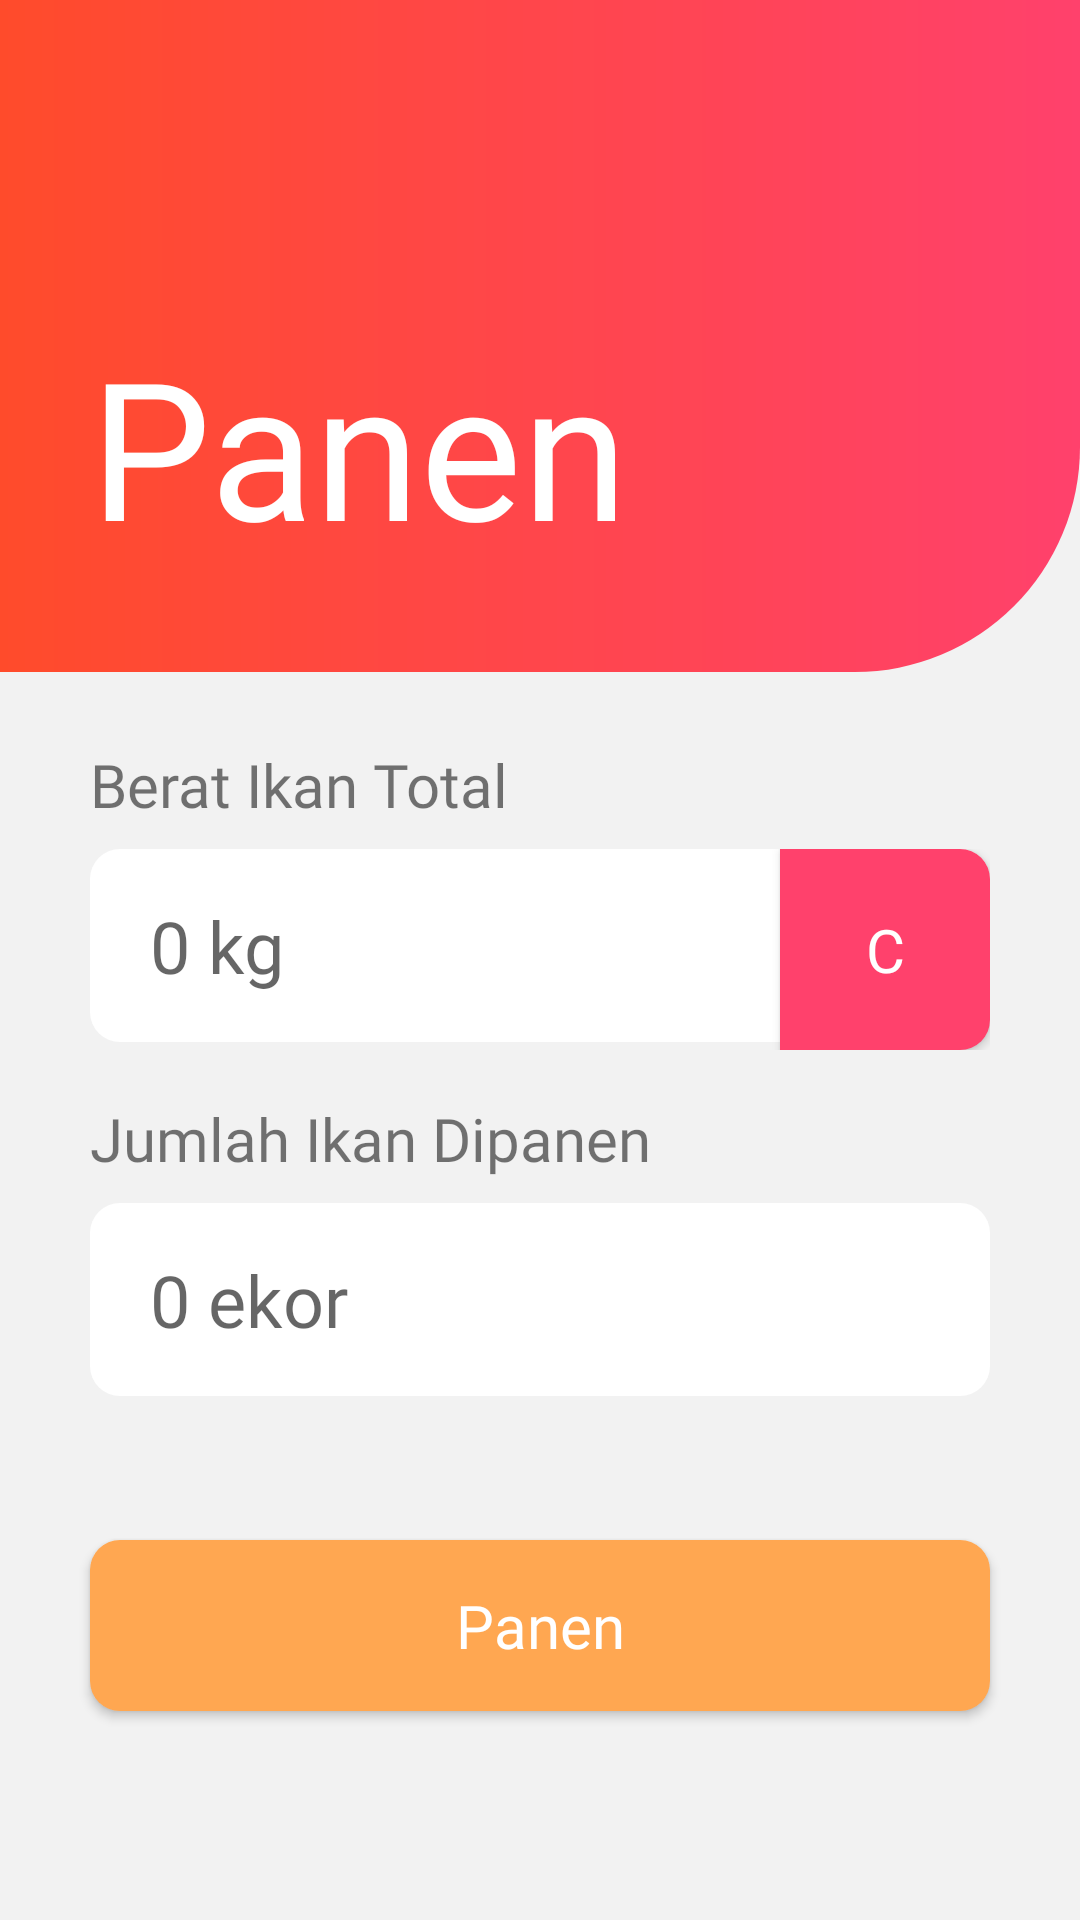

This screen was rendered from an Android layout file. Write that file and the resources it references.
<!-- AndroidManifest.xml: application theme AppTheme -->
<!-- res/layout/ayik_panen.xml -->
<?xml version="1.0" encoding="utf-8"?>


<RelativeLayout
    xmlns:android="http://schemas.android.com/apk/res/android" android:layout_width="match_parent"
    android:layout_height="match_parent"
    android:orientation="vertical"
    android:background="#f2f2f2">

    <ScrollView
        android:layout_width="match_parent"
        android:layout_height="match_parent"
        android:id="@+id/sc_daftar">

        <RelativeLayout
            android:layout_width="match_parent"
            android:layout_height="wrap_content">

            <RelativeLayout
                android:id="@+id/header_bg_red"
                android:layout_width="match_parent"
                android:layout_height="224dp"
                android:background="@drawable/header_box_red">
            </RelativeLayout>

            <TextView
                android:id="@+id/beri_pakan_heading"
                android:layout_width="183dp"
                android:layout_height="wrap_content"
                android:layout_marginTop="106dp"
                android:layout_marginLeft="30dp"
                android:layout_marginRight="30dp"
                android:fontFamily="@font/source_sans_pro_bold"
                android:text="Panen"
                android:textColor="#ffffff"
                android:lineHeight="70dp"
                android:textSize="64dp" />

            <RelativeLayout
                android:layout_width="match_parent"
                android:layout_height="wrap_content"
                android:layout_below="@+id/header_bg_red"
                android:layout_marginTop="24dp"
                android:layout_marginLeft="30dp"
                android:layout_marginRight="30dp"
                android:id="@+id/first_field_group">

                <TextView
                    android:id="@+id/panen_form_heading"
                    android:layout_width="wrap_content"
                    android:layout_height="wrap_content"
                    android:text="Berat Ikan Total"
                    android:textSize="20dp"
                    android:fontFamily="@font/source_sans_pro_semibold" />

                <RelativeLayout
                    android:layout_width="match_parent"
                    android:layout_height="wrap_content"
                    android:layout_below="@+id/panen_form_heading"
                    android:layout_marginTop="8dp">

                    <EditText
                        android:id="@+id/berat_ikan_total_textfield"
                        android:layout_width="match_parent"
                        android:layout_height="wrap_content"
                        android:background="@drawable/rounded_text_field"
                        android:hint="0 kg"
                        android:textSize="24dp"
                        android:fontFamily="@font/source_sans_pro"
                        android:paddingTop="16dp"
                        android:paddingBottom="16dp"
                        android:paddingLeft="20dp"
                        android:paddingRight="20dp"
                        android:inputType="number"/>

                    <Button
                        android:id="@+id/btn_clear_textfield"
                        android:layout_width="70dp"
                        android:layout_height="67dp"
                        android:layout_marginTop="0dp"
                        android:layout_alignParentRight="true"
                        android:text="C"
                        android:fontFamily="@font/source_sans_pro"
                        android:textSize="20dp"
                        android:textColor="#ffffff"
                        android:background="@drawable/rounded_button3"/>

                </RelativeLayout>

            </RelativeLayout>

            <RelativeLayout
                android:id="@+id/second_field_group"
                android:layout_below="@+id/first_field_group"
                android:layout_width="match_parent"
                android:layout_height="wrap_content"
                android:layout_marginTop="16dp"
                android:layout_marginLeft="30dp"
                android:layout_marginRight="30dp">

                <TextView
                    android:id="@+id/panen_form_heading2"
                    android:layout_width="wrap_content"
                    android:layout_height="wrap_content"
                    android:text="Jumlah Ikan Dipanen"
                    android:textSize="20dp"
                    android:fontFamily="@font/source_sans_pro_semibold" />

                <RelativeLayout
                    android:layout_width="match_parent"
                    android:layout_height="wrap_content"
                    android:layout_below="@+id/panen_form_heading2"
                    android:layout_marginTop="8dp">

                    <EditText
                        android:id="@+id/jumlah_ikan_dipanen_textfield"
                        android:layout_width="match_parent"
                        android:layout_height="wrap_content"
                        android:background="@drawable/rounded_text_field"
                        android:layout_below="@id/spinner"
                        android:hint="0 ekor"
                        android:textSize="24dp"
                        android:fontFamily="@font/source_sans_pro"
                        android:paddingTop="16dp"
                        android:paddingBottom="16dp"
                        android:paddingRight="20dp"
                        android:paddingLeft="20dp"
                        android:inputType="number"
                        />

                </RelativeLayout>

            </RelativeLayout>

            <Button
                android:layout_width="match_parent"
                android:layout_height="57dp"
                android:layout_below="@+id/second_field_group"
                android:layout_marginTop="48dp"
                android:layout_marginBottom="48dp"
                android:layout_marginLeft="30dp"
                android:layout_marginRight="30dp"
                android:text="Panen"
                android:id="@+id/btn_panen"
                android:textAllCaps="false"
                android:fontFamily="@font/source_sans_pro"
                android:textSize="20dp"
                android:textColor="#ffffff"
                android:background="@drawable/rounded_button"/>

        </RelativeLayout>

    </ScrollView>

</RelativeLayout>
<!-- resources referenced by this layout -->
<resources>
  <!-- drawable header_box_red (drawable) -->
  <?xml version="1.0" encoding="utf-8"?>
  
  <shape xmlns:android="http://schemas.android.com/apk/res/android"
      android:shape="rectangle">
  
      <gradient android:startColor="#FF4B2B " android:endColor="#FF416C"/>
      <corners android:bottomRightRadius="75dp"/>
  
  </shape>
  <!-- drawable rounded_button (drawable-hdpi) -->
  <?xml version="1.0" encoding="utf-8"?>
  
  <shape xmlns:android="http://schemas.android.com/apk/res/android"
      android:shape="rectangle">
  
      <solid android:color="#FFA751"/>
      <corners android:radius="10dp"/>
  
  
  </shape>
  <!-- drawable rounded_button3 (drawable-mdpi) -->
  <?xml version="1.0" encoding="utf-8"?>
  
  <shape xmlns:android="http://schemas.android.com/apk/res/android"
      android:shape="rectangle">
  
      <solid android:color="#FF416C"/>
      <corners android:topRightRadius="10dp"
          android:bottomRightRadius="10dp"/>
  
  
  </shape>
  <!-- drawable rounded_text_field (drawable-hdpi) -->
  <?xml version="1.0" encoding="utf-8"?>
  
  <shape xmlns:android="http://schemas.android.com/apk/res/android"
      android:shape="rectangle">
      <corners android:radius="10dp"/>
      <solid android:color="#ffffff"/>
  </shape>
  <style name="AppTheme" parent="Theme.AppCompat.Light.NoActionBar">
          
          <item name="colorPrimary">@color/colorPrimary</item>
          <item name="colorPrimaryDark">@color/colorPrimaryDark</item>
          <item name="colorAccent">@color/colorAccent</item>
      </style>
  <color name="colorPrimary">#27399a</color>
  <color name="colorPrimaryDark">#303f9f</color>
  <color name="colorAccent">#881c2c</color>
</resources>
